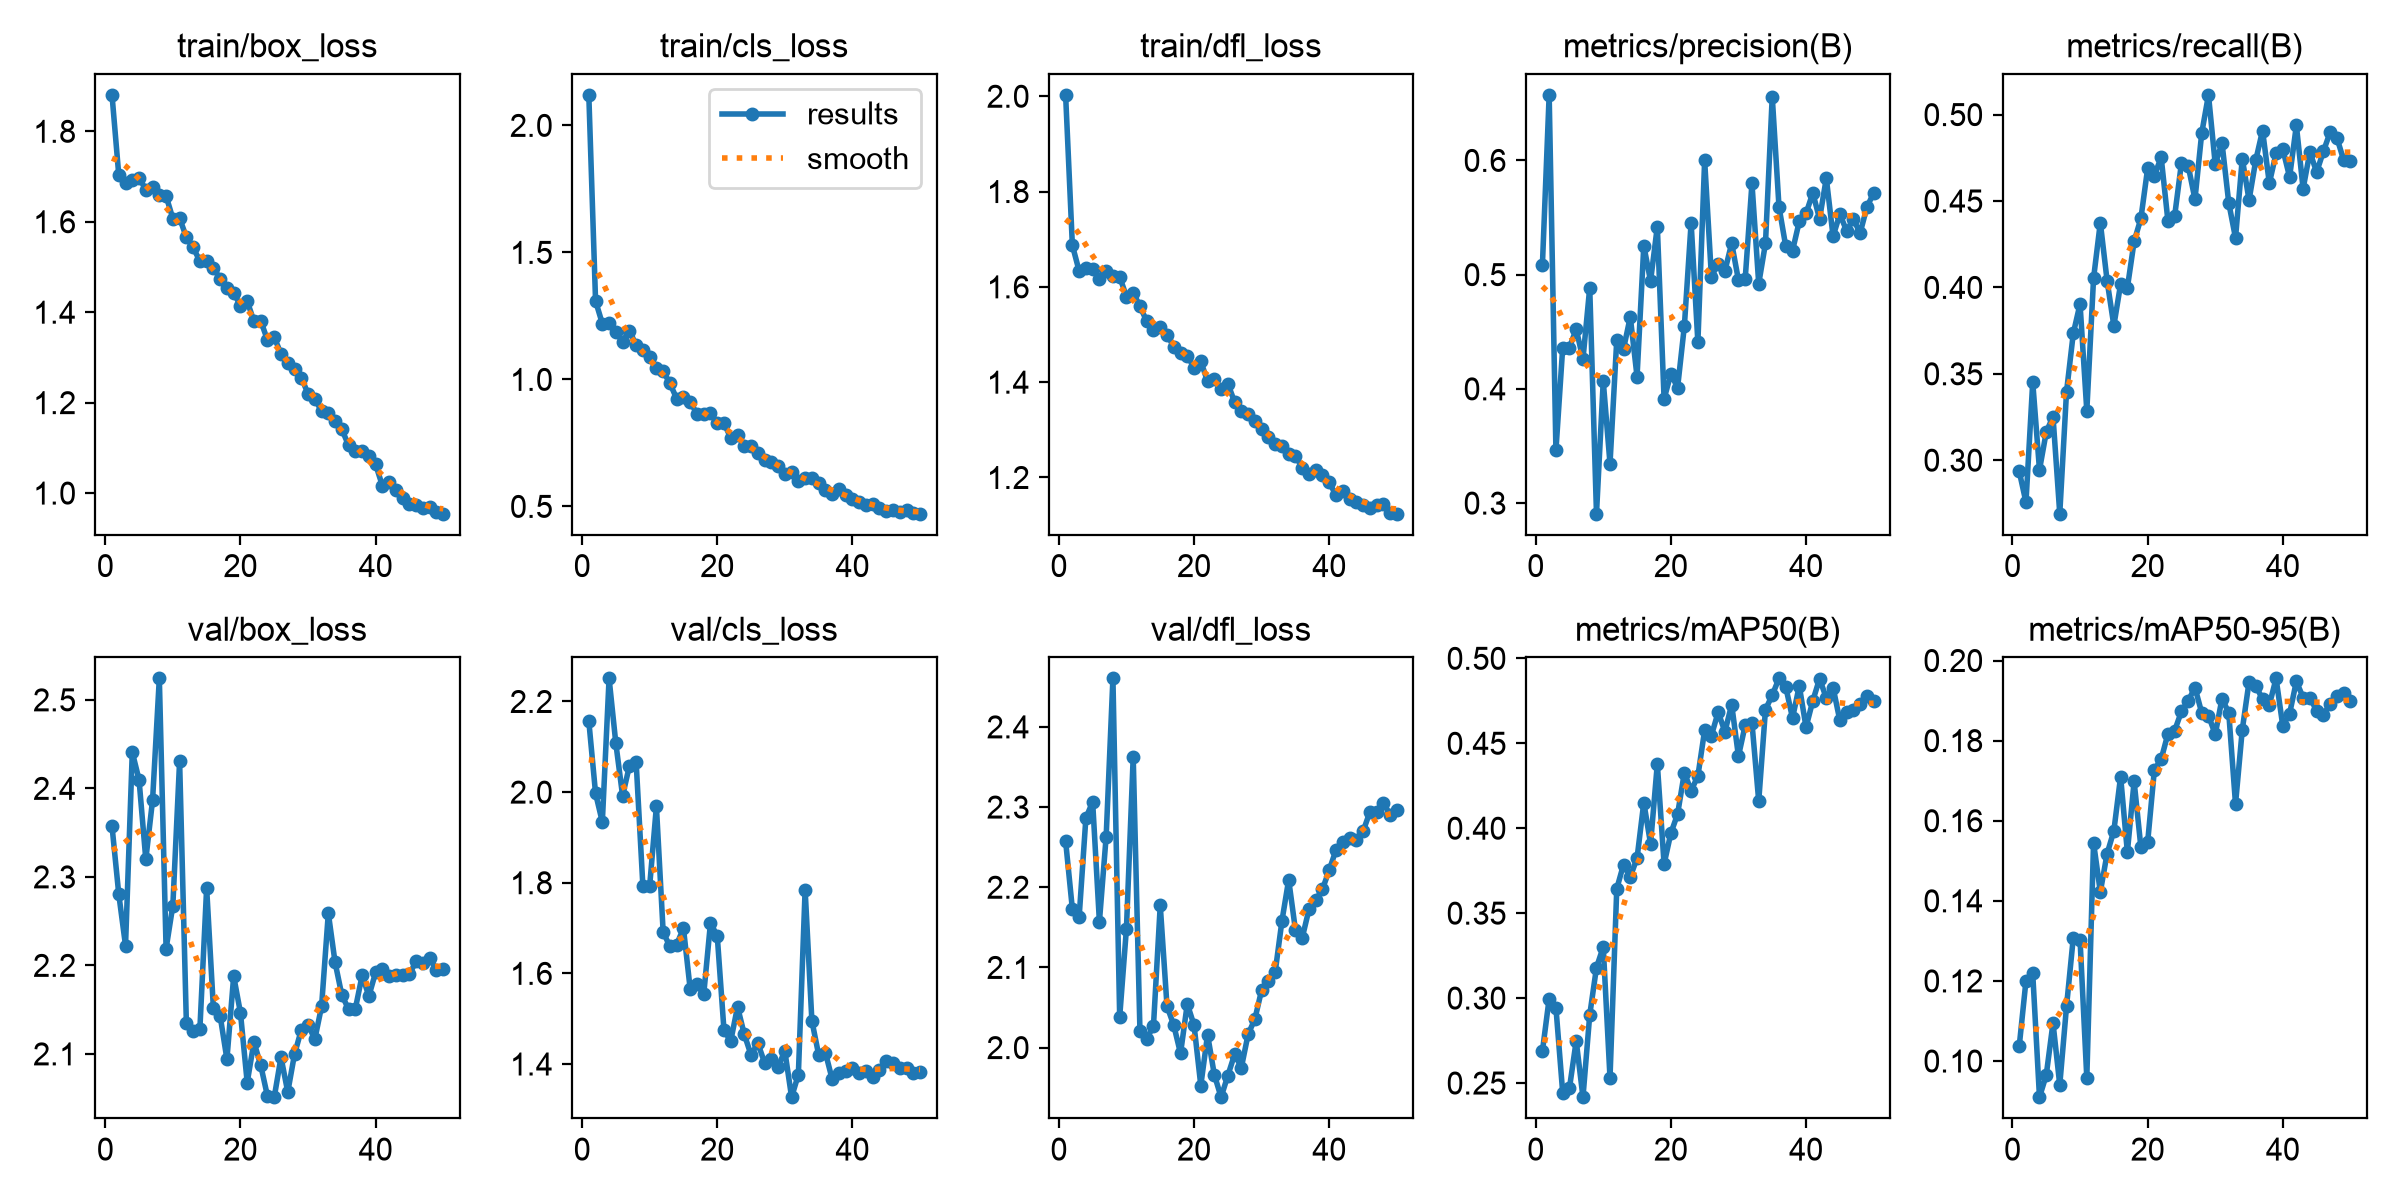

Source data for this figure (header and first rows):
epoch, time, train/box_loss, train/cls_loss, train/dfl_loss, metrics/precision(B), metrics/recall(B), metrics/mAP50(B), metrics/mAP50-95(B), val/box_loss, val/cls_loss, val/dfl_loss, lr/pg0, lr/pg1, lr/pg2
1, 91.24, 1.881, 2.12, 2.003, 0.5084, 0.2936, 0.2687, 0.1036, 2.357, 2.157, 2.258, 0.003292, 0.003292, 0.07037
2, 183.3, 1.703, 1.309, 1.687, 0.6574, 0.2757, 0.2997, 0.12, 2.28, 1.997, 2.173, 0.006619, 0.006619, 0.04037
3, 307, 1.687, 1.22, 1.633, 0.3462, 0.3452, 0.2944, 0.1219, 2.222, 1.934, 2.163, 0.009919, 0.009919, 0.01034
4, 442.2, 1.692, 1.224, 1.639, 0.4358, 0.2944, 0.2444, 0.09097, 2.441, 2.251, 2.286, 0.009912, 0.009912, 0.009912
5, 561.6, 1.697, 1.186, 1.639, 0.4361, 0.3162, 0.247, 0.09649, 2.41, 2.107, 2.307, 0.009844, 0.009844, 0.009844
6, 676, 1.671, 1.149, 1.617, 0.4524, 0.3253, 0.2748, 0.1095, 2.32, 1.992, 2.157, 0.009758, 0.009758, 0.009758
7, 791, 1.677, 1.192, 1.632, 0.426, 0.269, 0.2417, 0.09405, 2.387, 2.057, 2.263, 0.009652, 0.009652, 0.009652
8, 905.8, 1.66, 1.135, 1.623, 0.4886, 0.3396, 0.2901, 0.1137, 2.524, 2.067, 2.461, 0.009529, 0.009529, 0.009529
9, 1019, 1.657, 1.117, 1.621, 0.2907, 0.3734, 0.318, 0.1308, 2.219, 1.793, 2.038, 0.009388, 0.009388, 0.009388
10, 1133, 1.607, 1.088, 1.58, 0.4068, 0.3904, 0.3301, 0.1303, 2.268, 1.792, 2.148, 0.009229, 0.009229, 0.009229
11, 1246, 1.608, 1.044, 1.588, 0.3345, 0.3286, 0.253, 0.09581, 2.431, 1.969, 2.363, 0.009055, 0.009055, 0.009055
12, 2246, 1.565, 1.033, 1.559, 0.443, 0.4053, 0.3644, 0.1545, 2.135, 1.691, 2.02, 0.008864, 0.008864, 0.008864
13, 2981, 1.543, 0.9839, 1.528, 0.435, 0.4375, 0.3786, 0.1422, 2.126, 1.659, 2.01, 0.008658, 0.008658, 0.008658
14, 3069, 1.513, 0.9247, 1.509, 0.4631, 0.4039, 0.3714, 0.1517, 2.128, 1.664, 2.027, 0.008439, 0.008439, 0.008439
15, 3160, 1.513, 0.932, 1.515, 0.4108, 0.3778, 0.3824, 0.1575, 2.287, 1.7, 2.177, 0.008205, 0.008205, 0.008205
16, 3281, 1.497, 0.912, 1.5, 0.5253, 0.4019, 0.4151, 0.171, 2.151, 1.565, 2.052, 0.00796, 0.00796, 0.00796
17, 3404, 1.474, 0.8641, 1.474, 0.4944, 0.3997, 0.3908, 0.1522, 2.143, 1.576, 2.028, 0.007702, 0.007702, 0.007702
18, 3521, 1.454, 0.8655, 1.461, 0.5421, 0.4266, 0.4379, 0.1698, 2.094, 1.554, 1.993, 0.007435, 0.007435, 0.007435
19, 3631, 1.443, 0.8679, 1.456, 0.3912, 0.4399, 0.3789, 0.1534, 2.188, 1.711, 2.054, 0.007158, 0.007158, 0.007158
20, 3734, 1.414, 0.8282, 1.43, 0.413, 0.4689, 0.397, 0.1546, 2.146, 1.683, 2.028, 0.006872, 0.006872, 0.006872
21, 3839, 1.424, 0.8268, 1.444, 0.4012, 0.4647, 0.4083, 0.1727, 2.068, 1.474, 1.953, 0.00658, 0.00658, 0.00658
22, 3949, 1.38, 0.7697, 1.402, 0.4549, 0.4753, 0.4328, 0.1753, 2.113, 1.451, 2.016, 0.006281, 0.006281, 0.006281
23, 4061, 1.381, 0.781, 1.406, 0.5454, 0.4385, 0.4221, 0.1817, 2.087, 1.526, 1.966, 0.005978, 0.005978, 0.005978
24, 4175, 1.339, 0.7371, 1.385, 0.4408, 0.4415, 0.4307, 0.1825, 2.052, 1.465, 1.938, 0.00567, 0.00567, 0.00567
25, 4285, 1.344, 0.7376, 1.397, 0.6001, 0.4719, 0.4577, 0.1873, 2.051, 1.42, 1.965, 0.005361, 0.005361, 0.005361
26, 4397, 1.308, 0.7109, 1.358, 0.4983, 0.4703, 0.4546, 0.1899, 2.096, 1.446, 1.992, 0.00505, 0.00505, 0.00505
27, 6422, 1.287, 0.6837, 1.339, 0.5095, 0.451, 0.4683, 0.1933, 2.057, 1.403, 1.975, 0.004739, 0.004739, 0.004739
28, 7120, 1.273, 0.6764, 1.333, 0.5033, 0.4893, 0.4568, 0.1869, 2.1, 1.411, 2.017, 0.00443, 0.00443, 0.00443
29, 7207, 1.255, 0.6609, 1.319, 0.5275, 0.5114, 0.4728, 0.1863, 2.127, 1.394, 2.036, 0.004122, 0.004122, 0.004122
30, 7295, 1.22, 0.6289, 1.302, 0.4952, 0.4713, 0.4424, 0.1816, 2.133, 1.429, 2.072, 0.003819, 0.003819, 0.003819
31, 7392, 1.207, 0.636, 1.286, 0.4964, 0.4836, 0.4606, 0.1905, 2.116, 1.327, 2.083, 0.00352, 0.00352, 0.00352
32, 7511, 1.182, 0.6007, 1.27, 0.5799, 0.4489, 0.4621, 0.187, 2.154, 1.377, 2.094, 0.003228, 0.003228, 0.003228
33, 7625, 1.178, 0.6106, 1.266, 0.492, 0.4286, 0.416, 0.1642, 2.259, 1.784, 2.158, 0.002942, 0.002942, 0.002942
34, 7735, 1.16, 0.6115, 1.249, 0.5274, 0.4746, 0.4699, 0.1827, 2.203, 1.495, 2.209, 0.002665, 0.002665, 0.002665
35, 7841, 1.141, 0.5905, 1.246, 0.6559, 0.4505, 0.4783, 0.1946, 2.166, 1.42, 2.147, 0.002398, 0.002398, 0.002398
36, 7933, 1.106, 0.5645, 1.221, 0.5593, 0.4737, 0.4882, 0.1937, 2.15, 1.425, 2.137, 0.00214, 0.00214, 0.00214
37, 8057, 1.094, 0.5475, 1.207, 0.5248, 0.4908, 0.4832, 0.1903, 2.151, 1.367, 2.172, 0.001895, 0.001895, 0.001895
38, 8182, 1.094, 0.5688, 1.215, 0.5209, 0.4603, 0.4649, 0.1889, 2.189, 1.381, 2.184, 0.001661, 0.001661, 0.001661
39, 8292, 1.081, 0.5463, 1.206, 0.5466, 0.4775, 0.4838, 0.1955, 2.165, 1.385, 2.198, 0.001442, 0.001442, 0.001442
40, 8400, 1.063, 0.5305, 1.19, 0.5536, 0.4799, 0.4595, 0.1835, 2.192, 1.392, 2.221, 0.001236, 0.001236, 0.001236
41, 8508, 1.016, 0.5161, 1.163, 0.5715, 0.4639, 0.475, 0.1867, 2.196, 1.381, 2.247, 0.001045, 0.001045, 0.001045
42, 8616, 1.024, 0.5039, 1.171, 0.5489, 0.4938, 0.488, 0.1948, 2.188, 1.384, 2.257, 0.0008706, 0.0008706, 0.0008706
43, 8725, 1.008, 0.511, 1.155, 0.5844, 0.4571, 0.4766, 0.1908, 2.189, 1.372, 2.262, 0.0007123, 0.0007123, 0.0007123
44, 8832, 0.9895, 0.4927, 1.149, 0.5335, 0.4783, 0.4828, 0.1907, 2.189, 1.387, 2.259, 0.0005711, 0.0005711, 0.0005711
45, 8942, 0.9754, 0.4834, 1.143, 0.553, 0.4667, 0.4635, 0.1875, 2.19, 1.406, 2.27, 0.0004476, 0.0004476, 0.0004476
46, 9048, 0.9742, 0.4848, 1.135, 0.5384, 0.4787, 0.4682, 0.1865, 2.205, 1.403, 2.294, 0.0003423, 0.0003423, 0.0003423
47, 10589, 0.9681, 0.4793, 1.142, 0.5485, 0.4899, 0.4696, 0.1892, 2.203, 1.39, 2.293, 0.0002555, 0.0002555, 0.0002555
48, 12208, 0.9699, 0.4848, 1.144, 0.5364, 0.4866, 0.4729, 0.1911, 2.208, 1.392, 2.305, 0.0001877, 0.0001877, 0.0001877
49, 12295, 0.9587, 0.4749, 1.126, 0.559, 0.4737, 0.478, 0.1918, 2.195, 1.381, 2.29, 0.000139, 0.000139, 0.000139
50, 12383, 0.9544, 0.4713, 1.124, 0.5715, 0.4734, 0.4747, 0.1899, 2.196, 1.382, 2.297, 0.0001098, 0.0001098, 0.0001098
